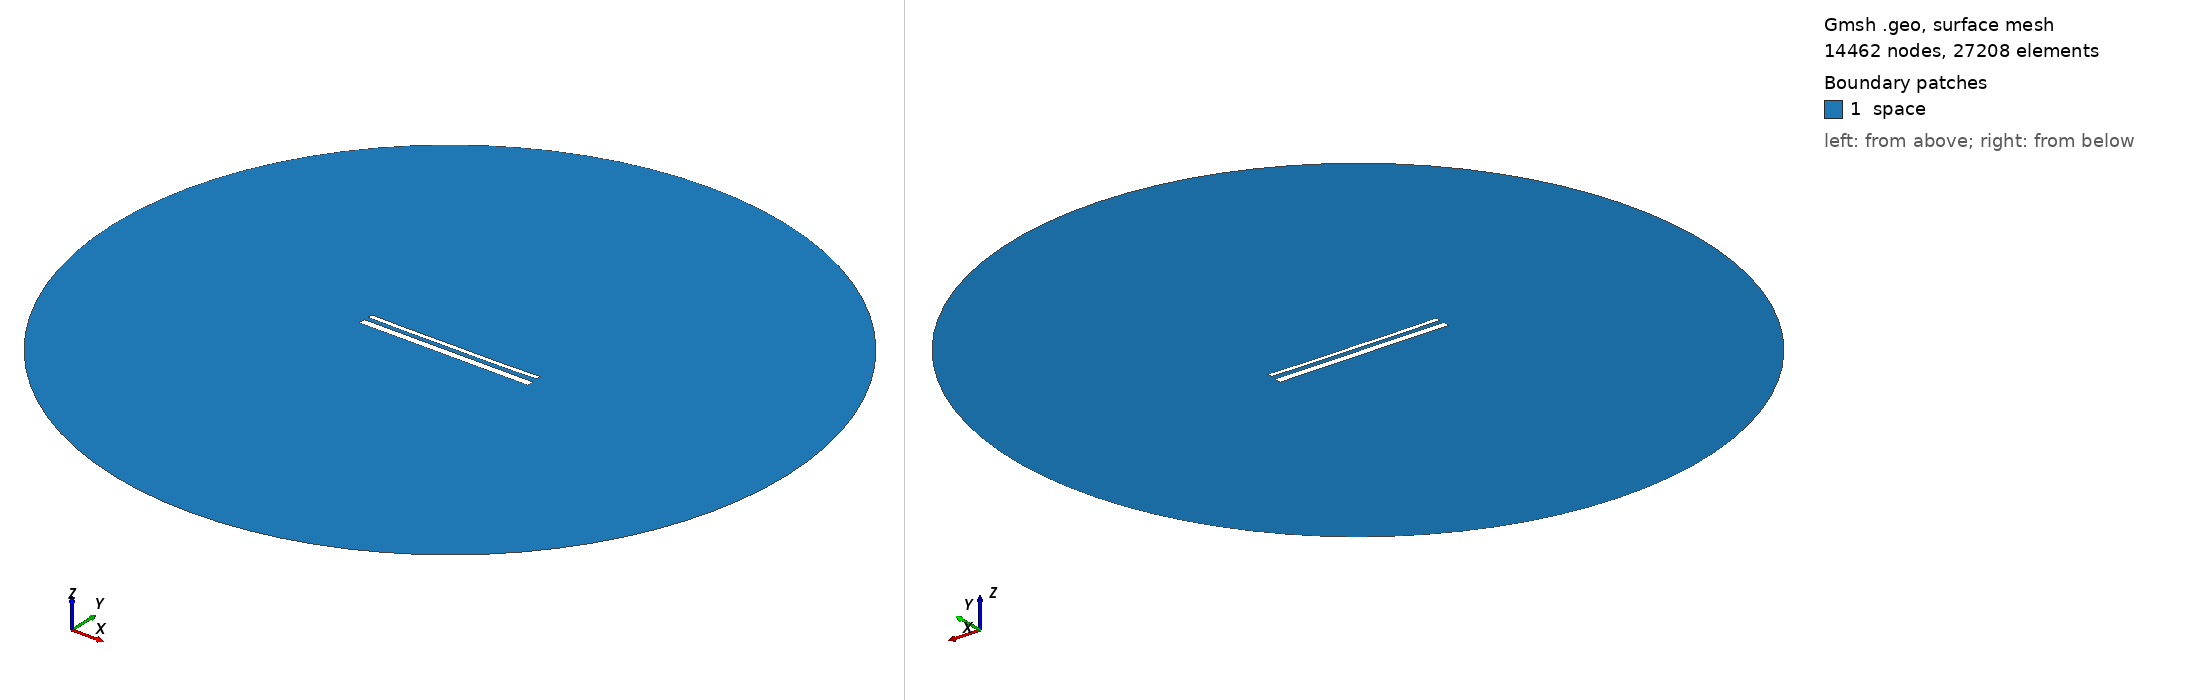

Gmsh geometry script, surface-meshed: 14462 nodes, 27208 surface elements. Boundary patches (legend numbers): 1 space. Left view from above one corner, right view from below the opposite corner. Legend entries are the model's physical surfaces. The drawing asked Gmsh for element sizes between 1% and 20% of the model's largest extent; the script's own settings can give other sizes.

=== 15387.geo (drawn) ===
//---------------------------------------
// Geometry kernel
//---------------------------------------

SetFactory("OpenCASCADE");



//---------------------------------------
// Parameters of the geometry
//---------------------------------------

// Overetch of the upper plate
overetch = 0.5;

// Distance between the plates
distance = 2.5;

// Discretization over the x axis (for the deformation)
nx = 50; 

// Length of the plate
L = 100 - overetch; 

// Number of modes
n = 4; 

// 1st mode coefficient
coeff(1) = 0.07499999999999998;
beta(1) = 0.596864 * 3.1415926535 / L;

// 2nd mode coefficient
coeff(2) = -0.15;
beta(2) = 1.49418 * 3.1415926535 / L;

// 3rd mode coefficient
coeff(3) = 0.0;
beta(3) = 2.50025 * 3.1415926535 / L;

// 4th mode coefficient
coeff(4) = -0.075;
beta(4) = 3.49999 * 3.1415926535 / L;



//---------------------------------------
// Upper plate (deformed rectangle)
//---------------------------------------

// Coordiantes of the upper plate
xmin = -50;
xmax = 50 - overetch;

// Height of the upper plate
yheight = 4 - 2 * overetch;

// Indexes of the points
UpperID[] = {};
LowerID[] = {};
LeftID[] = {};
RightID[] = {};

// Point index
p = 1;

// Horizontal edges
For i In {1:nx}
    x = xmin + (i-1)*(xmax - xmin)/(nx-1);

    y_bottom = distance / 2 + overetch;
    For j In {1:n}
        C = (Cosh(beta(j)*L) + Cos(beta(j)*L)) / (Sinh(beta(j)*L) + Sin(beta(j)*L));
        y_bottom  = y_bottom + coeff(j) * (Cosh(beta(j)*(x+50)) - Cos(beta(j)*(x+50)) - C * (Sinh(beta(j)*(x+50)) - Sin(beta(j)*(x+50))));
    EndFor

    y_top = y_bottom + yheight;

    Point(p) = {x, y_top, 0, 1.0};
    UpperID[i] = p;
    p = p + 1;

    Point(p) = {x, y_bottom, 0, 1.0};
    LowerID[i] = p;
    p = p + 1;
EndFor

// Create point lists
UpperPts[] = {}; LowerPts[] = {};
For i In {1:nx}
  UpperPts[] += {UpperID[i]};
  LowerPts[] += {LowerID[i]};
EndFor

// Build splines
Spline(1) = {UpperPts[]};
Spline(2) = {LowerPts[]};
Line(3) = {LowerPts[nx-1], UpperPts[nx-1]};
Line(4) = {LowerPts[0], UpperPts[0]};

// Build the plane surface
Curve Loop(1) = {2, 3, -1, -4};
Plane Surface(1) = {1};



//---------------------------------------
// Lower plate (rectangle)
//---------------------------------------

// Vertices
Point(1001) = {-50, -1, 0, 1.0};
Point(1002) = { 50, -1, 0, 1.0};
Point(1003) = { 50,  -5, 0, 1.0};
Point(1004) = {-50,  -5, 0, 1.0};

// Edges
Line(5) = {1001, 1002};
Line(6) = {1002, 1003};
Line(7) = {1003, 1004};
Line(8) = {1004, 1001};

// Plane surface
Line Loop(2) = {5, 6, 7, 8};
Plane Surface(2) = {2}; 



//---------------------------------------
// Outer (fictious) boundary
//---------------------------------------

// Points
Point(1005) = {0, 0, 0};       // Center
Point(1006) = {200, 0, 0};     // Start point
Point(1007) = {0, 200, 0};     // 90 degrees
Point(1008) = {-200, 0, 0};    // 180 degrees
Point(1009) = {0, -200, 0};    // 270 degrees

// Circle arcs (each needs start, center, end)
Circle(9) = {1006, 1005, 1007};
Circle(10) = {1007, 1005, 1008};
Circle(11) = {1008, 1005, 1009};
Circle(12) = {1009, 1005, 1006};

// Plane surface for the entire domain
Curve Loop(3) = {9, 10, 11, 12};
Surface(3) = {3};

// Subtract the plates from the whole domain to obtain the actual domain where we want to solve the equations
BooleanDifference{ Surface{3}; Delete; }{ Surface{1}; Surface{2}; Delete; }




//---------------------------------------
// Transfinite Lines/Curves
//---------------------------------------

// Set the number of points on the boundaries
r = 7;

// Plates
Transfinite Curve {1, 2} = 50*r Using Progression 1;
Transfinite Curve {3, 4} = 2*r Using Progression 1;
Transfinite Line {5, 7} = 50*r Using Progression 1;
Transfinite Line {6, 8} = 2*r Using Progression 1;

// Outer boundary
Transfinite Line {9, 10, 11, 12} = 20 Using Progression 1;



//---------------------------------------
// Physical groups
//---------------------------------------                

// Physical curves (boundaries)
Physical Line("force_segment", 10) = {2};
Physical Line("upper_plate", 11) = {1, 3, 4};
Physical Line("lower_plate", 12) = {5, 6, 7, 8};
Physical Line("boundary", 20) = {9, 10, 11, 12};

// Physical Surfaces
Physical Surface("space", 30) = {3};



//---------------------------------------
// 6. Generate the Mesh
//---------------------------------------

// 2D mesh generation
Mesh 2;
